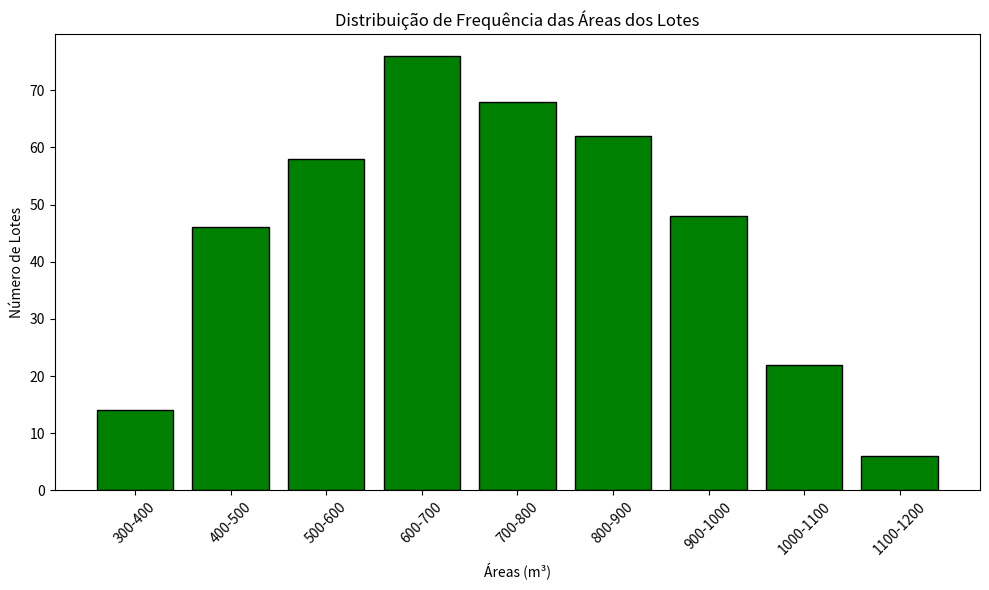

Here is the Python script that generated this plot:
import numpy as np
import matplotlib.pyplot as plt


intervalos = [(300, 400), (400, 500), (500, 600), (600, 700), (700, 800), (800, 900), (900, 1000), (1000, 1100), (1100, 1200)]
frequencia = [14, 46, 58, 76, 68, 62, 48, 22, 6]


def pontos_medios(intervalos):
    return [(a + b) / 2 for a, b in intervalos]


def media(pontos, frequencia):
    total = sum(frequencia)
    return sum(p * f for p, f in zip(pontos, frequencia)) / total

def mediana(intervalos, frequencia, total):
    freq_acum = np.cumsum(frequencia)
    idx = np.where(freq_acum >= total / 2)[0][0]
    li = intervalos[idx][0]
    fa = frequencia[idx]
    f_acum_ant = freq_acum[idx - 1] if idx > 0 else 0
    amplitude = intervalos[idx][1] - intervalos[idx][0]
    return li + ((total / 2 - f_acum_ant) / fa) * amplitude

def moda(intervalos, frequencia):
    idx = np.argmax(frequencia)
    li = intervalos[idx][0]
    fa = frequencia[idx]
    f_ant = frequencia[idx - 1] if idx > 0 else 0
    f_post = frequencia[idx + 1] if idx < len(frequencia) - 1 else 0
    amplitude = intervalos[idx][1] - intervalos[idx][0]
    return li + ((fa - f_ant) / ((fa - f_ant) + (fa - f_post))) * amplitude

def desvio_padrao(pontos, frequencia, media, total):
    variancia = sum(f * ((p - media) ** 2) for p, f in zip(pontos, frequencia)) / total
    return np.sqrt(variancia)

def percentil(p, intervalos, frequencia, total):
    freq_acum = np.cumsum(frequencia)
    pos = p * total / 100
    idx = np.where(freq_acum >= pos)[0][0]
    li = intervalos[idx][0]
    fa = frequencia[idx]
    f_acum_ant = freq_acum[idx - 1] if idx > 0 else 0
    amplitude = intervalos[idx][1] - intervalos[idx][0]
    return li + ((pos - f_acum_ant) / fa) * amplitude

def plotar_grafico(intervalos, frequencia):
    intervalos_str = [f"{a}-{b}" for a, b in intervalos]
    plt.figure(figsize=(10, 6))
    plt.bar(intervalos_str, frequencia, color='green', edgecolor='black')
    plt.xlabel('Áreas (m³)')
    plt.ylabel('Número de Lotes')
    plt.title('Distribuição de Frequência das Áreas dos Lotes')
    plt.xticks(rotation=45)
    plt.tight_layout()
    plt.show()

def main():
    total = sum(frequencia)
    pontos = pontos_medios(intervalos)
    m = media(pontos, frequencia)
    med = mediana(intervalos, frequencia, total)
    mod = moda(intervalos, frequencia)
    dp = desvio_padrao(pontos, frequencia, m, total)

    q1 = percentil(25, intervalos, frequencia, total)
    d3 = percentil(30, intervalos, frequencia, total)
    d7 = percentil(70, intervalos, frequencia, total)
    p15 = percentil(15, intervalos, frequencia, total)
    p90 = percentil(90, intervalos, frequencia, total)

    print("Média: ", m)
    print("Mediana: ", med)
    print("Moda: ", mod)
    print("Desvio Padrão: ", dp)
    print("Q1 (1º quartil): ", q1)
    print("D3 (3º decis): ", d3)
    print("D7 (7º decis): ", d7)
    print("P15 (15º percentil): ", p15)
    print("P90 (90º percentil):", p90)

    
    plotar_grafico(intervalos, frequencia)

main()
